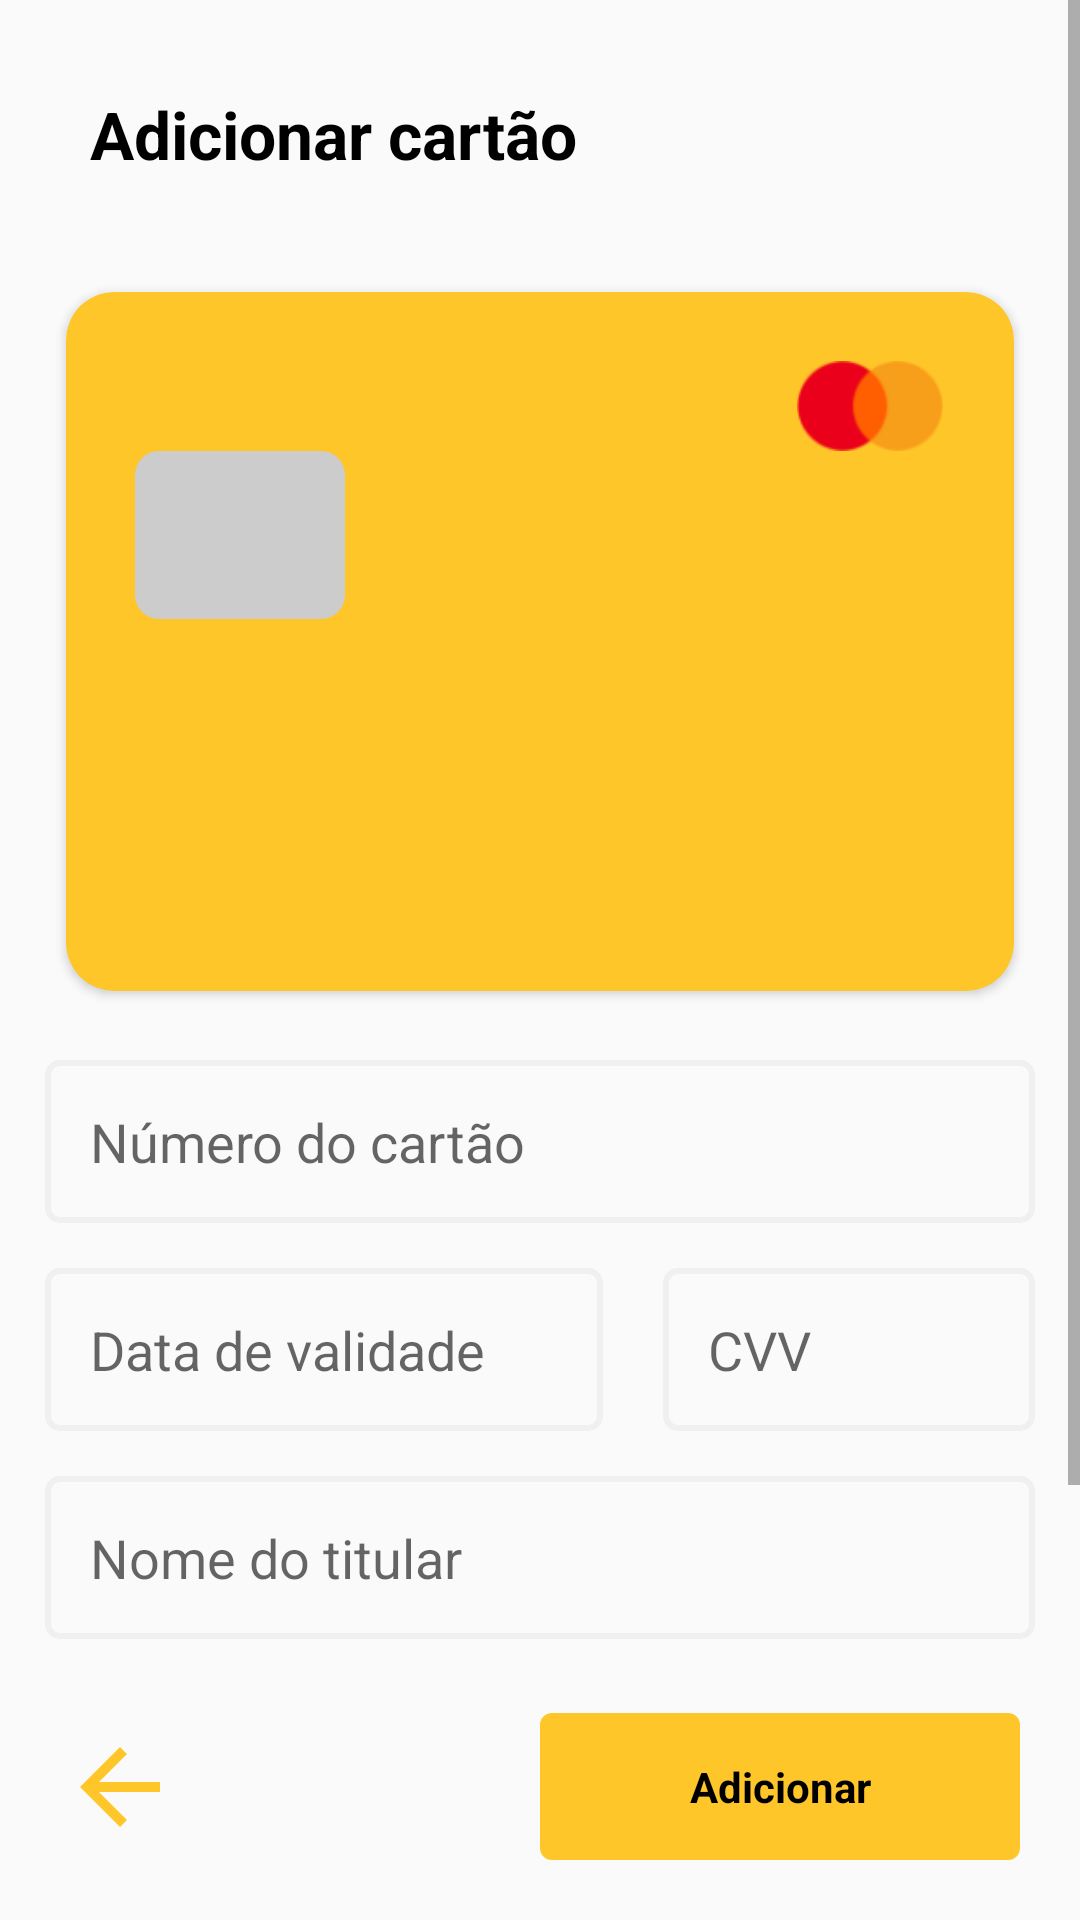

Reconstruct the res/layout file that produces this screen, plus the resources it refers to.
<!-- AndroidManifest.xml: application theme Theme.DesafioShipMobile -->
<!-- res/layout/fragment_card_add_edit.xml -->
<?xml version="1.0" encoding="utf-8"?>
<androidx.constraintlayout.widget.ConstraintLayout xmlns:android="http://schemas.android.com/apk/res/android"
    xmlns:app="http://schemas.android.com/apk/res-auto"
    android:layout_width="match_parent"
    android:layout_height="match_parent"
    xmlns:tools="http://schemas.android.com/tools"
    tools:context=".ui.cards.addedit.AddEditCardFragment">

    <ScrollView
        android:layout_width="match_parent"
        android:layout_height="0dp"
        app:layout_constraintBottom_toTopOf="@+id/btnNext"
        app:layout_constraintTop_toTopOf="parent"
        android:fillViewport="true"
        android:layout_marginBottom="10dp">
        <androidx.constraintlayout.widget.ConstraintLayout
            android:layout_width="match_parent"
            android:layout_height="wrap_content"
            android:paddingBottom="20dp">

            <TextView
                android:id="@+id/title"
                android:layout_width="0dp"
                android:layout_height="wrap_content"
                android:text="@string/cards_addedit_title_add"
                android:paddingTop="30dp"
                android:paddingBottom="30dp"
                android:paddingEnd="50dp"
                android:paddingStart="30dp"
                android:textSize="22sp"
                android:textStyle="bold"
                android:textColor="@color/black"
                app:layout_constraintLeft_toLeftOf="parent"
                app:layout_constraintRight_toRightOf="parent"
                app:layout_constraintTop_toTopOf="parent" />

            <include
                android:id="@+id/card"
                android:layout_width="0dp"
                android:layout_height="wrap_content"
                layout="@layout/item_creditcard"
                app:layout_constraintEnd_toEndOf="parent"
                app:layout_constraintStart_toStartOf="parent"
                app:layout_constraintTop_toBottomOf="@id/title"
                />

            <EditText
                android:id="@+id/inputCardNumber"
                style="@style/EditTextStyle"
                android:gravity="start"
                android:inputType="number"
                android:digits="0123456789 "
                android:layout_width="match_parent"
                android:layout_height="wrap_content"
                android:layout_marginTop="15dp"
                android:layout_marginStart="15dp"
                android:layout_marginEnd="15dp"
                android:lines="1"
                android:hint="@string/cards_addedit_card_number_hint"
                android:imeOptions="actionNext"
                app:layout_constraintEnd_toEndOf="parent"
                app:layout_constraintStart_toStartOf="parent"
                app:layout_constraintTop_toBottomOf="@+id/card" />
            
            <EditText
                android:id="@+id/inputCardExpirationDate"
                android:layout_width="0dp"
                android:layout_height="wrap_content"
                style="@style/EditTextStyle"
                android:inputType="date"
                android:lines="1"
                app:layout_constraintHorizontal_weight="0.6"
                app:layout_constraintTop_toBottomOf="@id/inputCardNumber"
                app:layout_constraintStart_toStartOf="parent"
                app:layout_constraintEnd_toStartOf="@id/inputCardCvv"
                android:hint="@string/cards_addedit_card_expiration_date_hint"
                android:layout_marginTop="15dp"
                android:layout_marginStart="15dp"
                android:layout_marginEnd="10dp"/>

            <EditText
                android:id="@+id/inputCardCvv"
                style="@style/EditTextStyle"
                app:layout_constraintHorizontal_weight="0.4"
                android:inputType="number"
                android:lines="1"
                android:layout_width="0dp"
                android:layout_height="wrap_content"
                android:layout_marginEnd="15dp"
                android:layout_marginStart="10dp"
                android:hint="@string/cards_addedit_card_cvv_hint"
                app:layout_constraintEnd_toEndOf="parent"
                app:layout_constraintStart_toEndOf="@+id/inputCardExpirationDate"
                app:layout_constraintTop_toTopOf="@id/inputCardExpirationDate" />

            <EditText
                android:id="@+id/inputCardOwnerName"
                style="@style/EditTextStyle"
                android:gravity="start"
                android:inputType="textCapWords"
                android:lines="1"
                android:layout_width="match_parent"
                android:layout_height="wrap_content"
                android:layout_marginStart="15dp"
                android:layout_marginEnd="15dp"
                android:layout_marginTop="15dp"
                android:singleLine="true"
                android:hint="@string/cards_addedit_card_owner_name_hint"
                app:layout_constraintEnd_toEndOf="parent"
                app:layout_constraintStart_toStartOf="parent"
                app:layout_constraintTop_toBottomOf="@id/inputCardExpirationDate" />

            <EditText
                android:id="@+id/inputCardOwnerCpf"
                style="@style/EditTextStyle"
                android:gravity="start"
                android:inputType="number"
                android:digits="0123456789 .-"
                android:lines="1"
                android:layout_width="match_parent"
                android:layout_height="wrap_content"
                android:layout_marginStart="15dp"
                android:layout_marginEnd="15dp"
                android:layout_marginTop="15dp"
                android:singleLine="true"
                android:hint="@string/cards_addedit_card_owner_cpf_hint"
                app:layout_constraintEnd_toEndOf="parent"
                app:layout_constraintStart_toStartOf="parent"
                app:layout_constraintTop_toBottomOf="@id/inputCardOwnerName" />

        </androidx.constraintlayout.widget.ConstraintLayout>

    </ScrollView>

    <ImageView
        android:id="@+id/btnBack"
        android:layout_width="40dp"
        android:layout_height="0dp"
        android:layout_margin="20dp"
        app:layout_constraintBottom_toBottomOf="@+id/btnNext"
        app:layout_constraintDimensionRatio="1"
        app:layout_constraintStart_toStartOf="parent"
        app:layout_constraintTop_toTopOf="@+id/btnNext"
        app:srcCompat="?attr/homeAsUpIndicator"
        app:tint="@color/colorPrimary" />

    <TextView
        android:id="@+id/btnNext"
        android:layout_width="wrap_content"
        android:layout_height="wrap_content"
        android:background="@drawable/btn_next_background"
        android:text="@string/cards_addedit_btn_next_add"
        android:textStyle="bold"
        android:textColor="@color/black"
        android:gravity="center"
        android:minWidth="160dp"
        android:padding="15dp"
        app:layout_constraintBottom_toBottomOf="parent"
        app:layout_constraintEnd_toEndOf="parent"
        android:layout_margin="20dp"/>

</androidx.constraintlayout.widget.ConstraintLayout>
<!-- res/layout/item_creditcard.xml (included above) -->
<?xml version="1.0" encoding="utf-8"?>
<androidx.constraintlayout.widget.ConstraintLayout xmlns:android="http://schemas.android.com/apk/res/android"
    android:layout_width="match_parent"
    android:layout_height="wrap_content"
    xmlns:app="http://schemas.android.com/apk/res-auto"
    android:paddingStart="15dp"
    android:paddingEnd="15dp">

    <androidx.cardview.widget.CardView
        android:id="@+id/itemCard"
        android:layout_width="0dp"
        android:layout_height="wrap_content"
        app:layout_constraintWidth_max="390dp"
        app:layout_constraintTop_toTopOf="parent"
        app:layout_constraintStart_toStartOf="parent"
        app:layout_constraintEnd_toEndOf="parent"
        style="@style/CardStyle"
        app:cardBackgroundColor="@color/yellow"
        app:cardCornerRadius="16dp"
        app:contentPadding="23dp">
        <androidx.constraintlayout.widget.ConstraintLayout
            android:layout_width="match_parent"
            android:layout_height="wrap_content">

            <ImageView
                android:id="@+id/cardLogo"
                android:layout_width="50dp"
                android:layout_height="0dp"
                app:layout_constraintDimensionRatio="5:3"
                app:layout_constraintTop_toTopOf="parent"
                app:layout_constraintEnd_toEndOf="parent"
                app:srcCompat="@drawable/logo_mastercard"/>

            <ImageView
                android:id="@+id/cardShip"
                android:layout_width="70dp"
                android:layout_height="0dp"
                app:srcCompat="@drawable/card_ship_background"
                app:layout_constraintDimensionRatio="5:4"
                app:layout_constraintStart_toStartOf="parent"
                app:layout_constraintTop_toBottomOf="@id/cardLogo" />

            <TextView
                android:id="@+id/cardNumber"
                android:layout_width="match_parent"
                android:layout_height="wrap_content"
                app:layout_constraintTop_toBottomOf="@id/cardShip"
                android:layout_marginTop="15dp"
                android:textSize="22sp"
                android:textColor="@color/black"
                android:letterSpacing="0.1"
                />

            <TextView
                android:id="@+id/cardOwnerName"
                android:layout_width="match_parent"
                android:layout_height="wrap_content"
                app:layout_constraintTop_toBottomOf="@id/cardNumber"
                android:lines="1"
                android:ellipsize="end"
                android:textAllCaps="true"
                android:layout_marginTop="8dp"
                android:textSize="18sp"
                android:textColor="@color/black"
                android:letterSpacing="0.1"/>

            <TextView
                android:id="@+id/cardExpirationDate"
                android:layout_width="match_parent"
                android:layout_height="wrap_content"
                app:layout_constraintTop_toBottomOf="@id/cardOwnerName"
                android:textSize="18sp"
                android:textColor="@color/black"
                android:letterSpacing="0.2"/>

        </androidx.constraintlayout.widget.ConstraintLayout>
    </androidx.cardview.widget.CardView>

</androidx.constraintlayout.widget.ConstraintLayout>
<!-- resources referenced by this layout -->
<resources>
  <color name="black">#FF000000</color>
  <color name="colorPrimary">@color/yellow</color>
  <color name="yellow">#FFC629</color>
  <!-- drawable btn_next_background (drawable) -->
  <?xml version="1.0" encoding="utf-8"?>
  <selector xmlns:android="http://schemas.android.com/apk/res/android">
      <item android:state_enabled="true">
          <shape android:shape="rectangle">
              <corners android:radius="4dp"/>
              <solid android:color="@color/colorPrimary"/>
          </shape>
      </item>
  
      <item android:state_enabled="false">
          <shape android:shape="rectangle">
              <corners android:radius="4dp"/>
              <solid android:color="@color/gray"/>
          </shape>
      </item>
  </selector>
  <!-- drawable card_ship_background (drawable) -->
  <?xml version="1.0" encoding="utf-8"?>
  <selector xmlns:android="http://schemas.android.com/apk/res/android">
      <item>
          <shape android:shape="rectangle">
              <corners android:radius="8dp"/>
              <solid android:color="@color/gray"/>
          </shape>
      </item>
  </selector>
  <!-- drawable logo_mastercard: png bitmap (drawable-hdpi, 1218 bytes) -->
  <string name="cards_addedit_btn_next_add">Adicionar</string>
  <string name="cards_addedit_card_cvv_hint">CVV</string>
  <string name="cards_addedit_card_expiration_date_hint">Data de validade</string>
  <string name="cards_addedit_card_number_hint">Número do cartão</string>
  <string name="cards_addedit_card_owner_cpf_hint">CPF do titular</string>
  <string name="cards_addedit_card_owner_name_hint">Nome do titular</string>
  <string name="cards_addedit_title_add">Adicionar cartão</string>
  <style name="CardStyle" parent="CardView">
          <item name="cardCornerRadius">6dp</item>
          <item name="cardElevation">2dp</item>
          <item name="cardUseCompatPadding">true</item>
      </style>
  <style name="EditTextStyle">
          <item name="android:padding">15dp</item>
          <item name="android:cursorVisible">true</item>
          <item name="android:background">@drawable/edit_text_background</item>
      </style>
  <style name="Theme.DesafioShipMobile" parent="Theme.AppCompat.Light.NoActionBar">
          
          <item name="colorPrimary">@color/colorPrimary</item>
          <item name="colorPrimaryDark">@color/colorPrimaryDark</item>
          <item name="colorAccent">@color/colorAccent</item>
          <item name="android:windowLightStatusBar">true</item>
      </style>
  <color name="gray">#CCCCCC</color>
  <!-- drawable edit_text_background (drawable) -->
  <?xml version="1.0" encoding="utf-8"?>
  <selector xmlns:android="http://schemas.android.com/apk/res/android">
      <item android:state_enabled="true" android:state_focused="true">
          <shape android:shape="rectangle">
              <corners android:radius="4dp"/>
              <stroke android:color="@color/colorPrimary" android:width="2dp"/>
          </shape>
      </item>
  
      <item android:state_enabled="true">
          <shape android:shape="rectangle">
              <corners android:radius="4dp"/>
              <stroke android:color="@color/gray_light" android:width="2dp"/>
          </shape>
      </item>
  </selector>
  <color name="colorPrimaryDark">@color/gray_light</color>
  <color name="colorAccent">@color/yellow</color>
  <color name="gray_light">#F0F0F0</color>
</resources>
